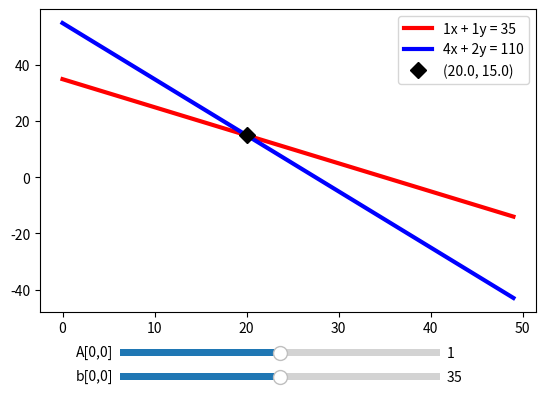

Python code for this plot:
## This is course material for Introduction to Python Scientific Programming
## Class 18 Example code: linear_system_solutions.py
# [redacted]
##
## (c) Copyright 2020. Intelligent Racing Inc. Not permitted for commercial use

import numpy as np
from matplotlib.widgets import Slider
import matplotlib.pyplot as plt

# Initialize the linear system
x = np.arange(0,50,1)
A = np.array([[1,1], [4,2]])
bb = np.array([[35],[110]])
fig, ax = plt.subplots()
plt.subplots_adjust(bottom = 0.25)

def draw_systems():
    ax.clear()
    y1 = (bb[0,0] - A[0,0]*x)/A[0,1]
    y2 = (bb[1,0] - A[1,0]*x)/A[1,1]

    line1, = ax.plot(x, y1, 'r', linewidth = 3)
    line1.set_label(str(A[0,0])+'x + '+str(A[0,1])+'y = ' + str(bb[0,0]))
    line2, = ax.plot(x, y2, 'b', linewidth = 3)
    line2.set_label(str(A[1,0])+'x + '+str(A[1,1])+'y = ' + str(bb[1,0]))

    # Update intersection
    # First test uniqueness
    if A[0,0]/A[0,1] != A[1,0] / A[1,1]:
        xx = np.linalg.inv(A) @ bb        # Another notation for dot product
        intersection, = ax.plot(xx[0,0], xx[1,0], 'kD', markersize = 8)
        intersection.set_label('('+str(xx[0,0])+', ' + str(xx[1,0])+')')

    ax.legend()
    fig.canvas.draw_idle()

# Create initial plot
draw_systems()

# Create two sliders
axcolor = 'lightgoldenrodyellow'
axA00 = plt.axes([0.25, 0.15, 0.5, 0.03], facecolor = axcolor)
axb00 = plt.axes([0.25, 0.10, 0.5, 0.03], facecolor = axcolor)
A00_slider = Slider(axA00, 'A[0,0]', -3, 5, valinit = 1, valstep = 1)
b00_slider = Slider(axb00, 'b[0,0]', 15, 55, valinit = 35, valstep = 5)

def update(val):
    A[0,0] = A00_slider.val
    bb[0,0] = b00_slider.val
    draw_systems()
A00_slider.on_changed(update)
b00_slider.on_changed(update)

plt.show()